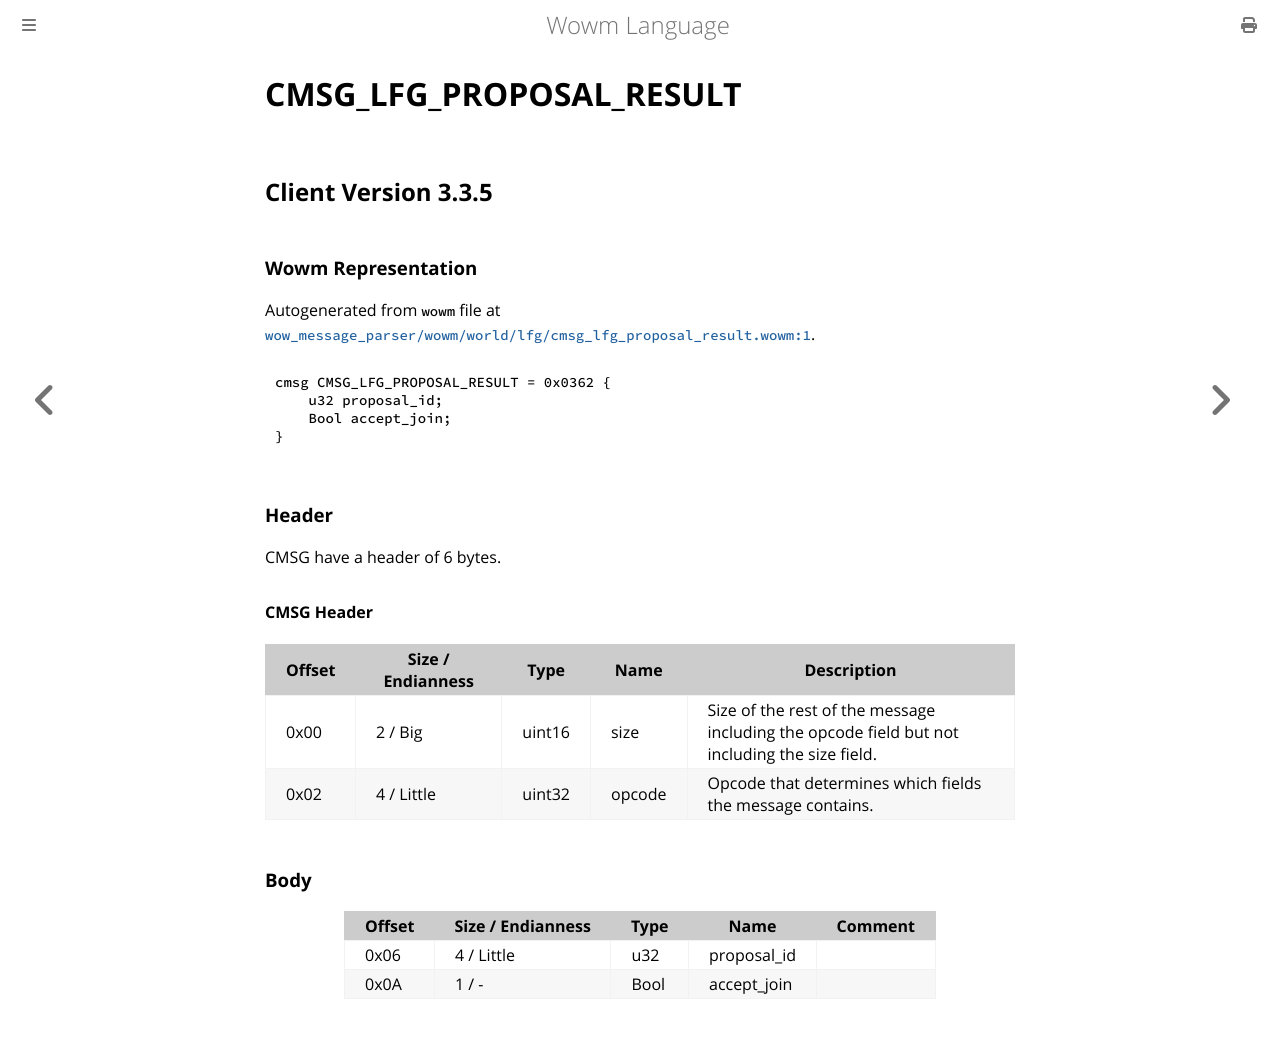

repository: gtker/wow_messages · page: docs/cmsg_lfg_proposal_result.html · generator: mdbook

# CMSG_LFG_PROPOSAL_RESULT

## Client Version 3.3.5

### Wowm Representation

Autogenerated from `wowm` file at [`wow_message_parser/wowm/world/lfg/cmsg_lfg_proposal_result.wowm:1`](https://github.com/gtker/wow_messages/tree/main/wow_message_parser/wowm/world/lfg/cmsg_lfg_proposal_result.wowm#L1).
```rust,ignore
cmsg CMSG_LFG_PROPOSAL_RESULT = 0x0362 {
    u32 proposal_id;
    Bool accept_join;
}
```
### Header

CMSG have a header of 6 bytes.

#### CMSG Header

| Offset | Size / Endianness | Type   | Name   | Description |
| ------ | ----------------- | ------ | ------ | ----------- |
| 0x00   | 2 / Big           | uint16 | size   | Size of the rest of the message including the opcode field but not including the size field.|
| 0x02   | 4 / Little        | uint32 | opcode | Opcode that determines which fields the message contains.|

### Body

| Offset | Size / Endianness | Type | Name | Comment |
| ------ | ----------------- | ---- | ---- | ------- |
| 0x06 | 4 / Little | u32 | proposal_id |  |
| 0x0A | 1 / - | Bool | accept_join |  |
